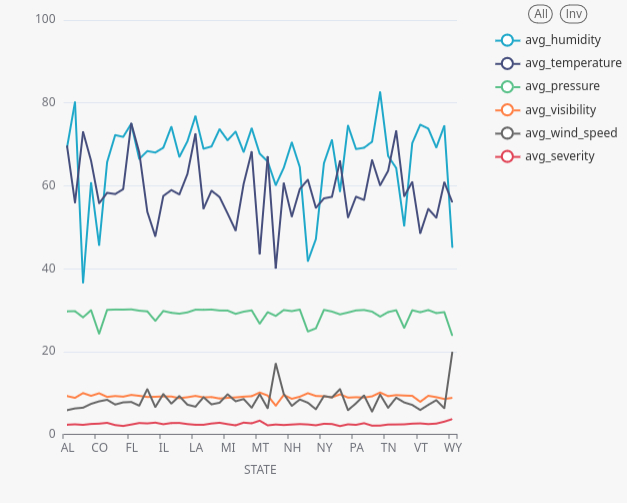

Source data for this figure (header and first rows):
state, avg_severity, avg_humidity, avg_temperature, avg_pressure, avg_visibility, avg_wind_speed
CO, 2.475, 45.48, 55.67, 24.15, 9.82, 7.877
CT, 2.672, 65.58, 58.18, 29.92, 8.949, 8.243
IA, 2.534, 68.24, 53.61, 29.56, 8.925, 10.83
KS, 2.633, 66.79, 57.79, 29, 8.646, 9.142
MD, 2.499, 69.34, 58.7, 29.99, 8.907, 7.14
NH, 2.249, 70.34, 52.44, 29.62, 8.495, 6.79
NM, 2.273, 41.64, 61.34, 24.69, 9.835, 7.542
NY, 2.441, 65.3, 56.84, 29.92, 9.097, 9.157
WV, 2.955, 74.34, 60.74, 29.38, 8.44, 6.21
AR, 2.295, 80.06, 55.8, 29.6, 8.711, 6.159
AZ, 2.179, 36.42, 72.9, 28.1, 9.868, 6.348
DC, 2.121, 72.08, 57.89, 30, 9.154, 7.098
MA, 2.197, 68.79, 54.34, 29.94, 8.826, 8.873
MO, 2.712, 67.97, 60.34, 29.48, 9.007, 8.432
ND, 2.25, 60.0, 40.0, 28.45, 6.833, 17.0
OR, 2.301, 74.41, 52.23, 29.29, 8.777, 5.746
RI, 2.572, 69.02, 56.46, 29.89, 8.784, 9.288
SD, 2.0, 82.5, 60.0, 28.29, 10.0, 9.5
AL, 2.214, 69.05, 69.55, 29.57, 9.136, 5.746
DE, 1.912, 71.65, 59.07, 29.98, 9.01, 7.623
FL, 2.253, 74.83, 74.98, 30.04, 9.432, 7.724
NV, 2.069, 46.98, 54.56, 25.46, 9.162, 5.975
PA, 2.176, 68.72, 57.24, 29.79, 8.866, 7.411
KY, 2.362, 70.58, 62.74, 29.32, 8.874, 7.069
MN, 2.063, 72.94, 49.07, 28.95, 8.815, 7.886
SC, 1.984, 70.48, 66.11, 29.5, 9.078, 5.393
WY, 3.571, 44.86, 55.86, 23.63, 8.714, 19.86
CA, 2.395, 60.59, 65.92, 29.84, 9.206, 7.271
NJ, 2.358, 64.33, 59.09, 29.98, 8.985, 8.332
TX, 2.272, 64.13, 73.15, 29.83, 9.38, 8.762
WI, 2.485, 69.07, 52.16, 29.14, 8.889, 8.159
NE, 2.136, 64.18, 60.54, 29.87, 9.417, 9.667
UT, 2.309, 50.15, 57.36, 25.55, 9.271, 7.613
VT, 2.528, 74.59, 48.41, 29.35, 7.765, 5.791
GA, 2.618, 66.32, 67.92, 29.72, 9.198, 6.823
MI, 2.351, 70.84, 53.21, 29.76, 8.715, 9.587
WA, 2.369, 73.65, 54.33, 29.87, 9.218, 7.021
ID, 2.71, 67.87, 47.68, 27.25, 8.967, 6.5
IL, 2.328, 69.03, 57.43, 29.65, 9.058, 9.636
OK, 1.876, 58.48, 65.89, 28.83, 9.562, 10.83
TN, 2.252, 67.02, 63.5, 29.39, 9.127, 6.317
VA, 2.464, 70.13, 60.82, 29.82, 9.202, 7.008
IN, 2.622, 74.13, 58.85, 29.21, 9.031, 7.348
ME, 2.674, 73.51, 57.18, 29.77, 8.547, 7.543
LA, 2.191, 76.67, 72.44, 29.97, 9.182, 6.581
OH, 2.379, 70.92, 57.22, 29.51, 8.836, 8.81
MS, 2.544, 73.73, 68.12, 29.8, 9.107, 6.344
MT, 3.2, 67.6, 43.4, 26.58, 10.0, 9.6
NC, 2.056, 65.71, 66.94, 29.37, 9.274, 6.175
